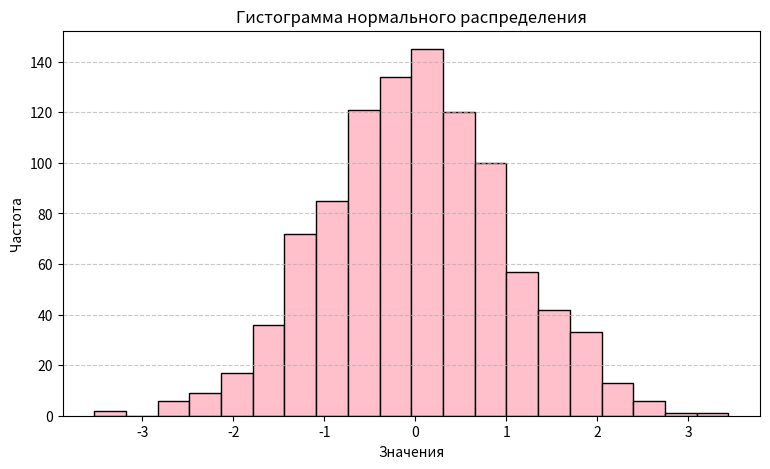

The script that saved this image:
import numpy as np
import matplotlib.pyplot as plt

# Генерация данных
data = np.random.normal(size=1000)  # По умолчанию: μ=0 (мат ожидание), σ=1 (отклонение)

# Создание гистограммы
plt.figure(figsize=(9, 5))
plt.hist(data, bins=20, color='pink', edgecolor='black')

# Оформление
plt.title('Гистограмма нормального распределения')
plt.xlabel('Значения')
plt.ylabel('Частота')
plt.grid(axis='y', linestyle='--', alpha=0.7)
plt.savefig('result3.png', dpi=200, bbox_inches='tight')
# Показать график
plt.show()